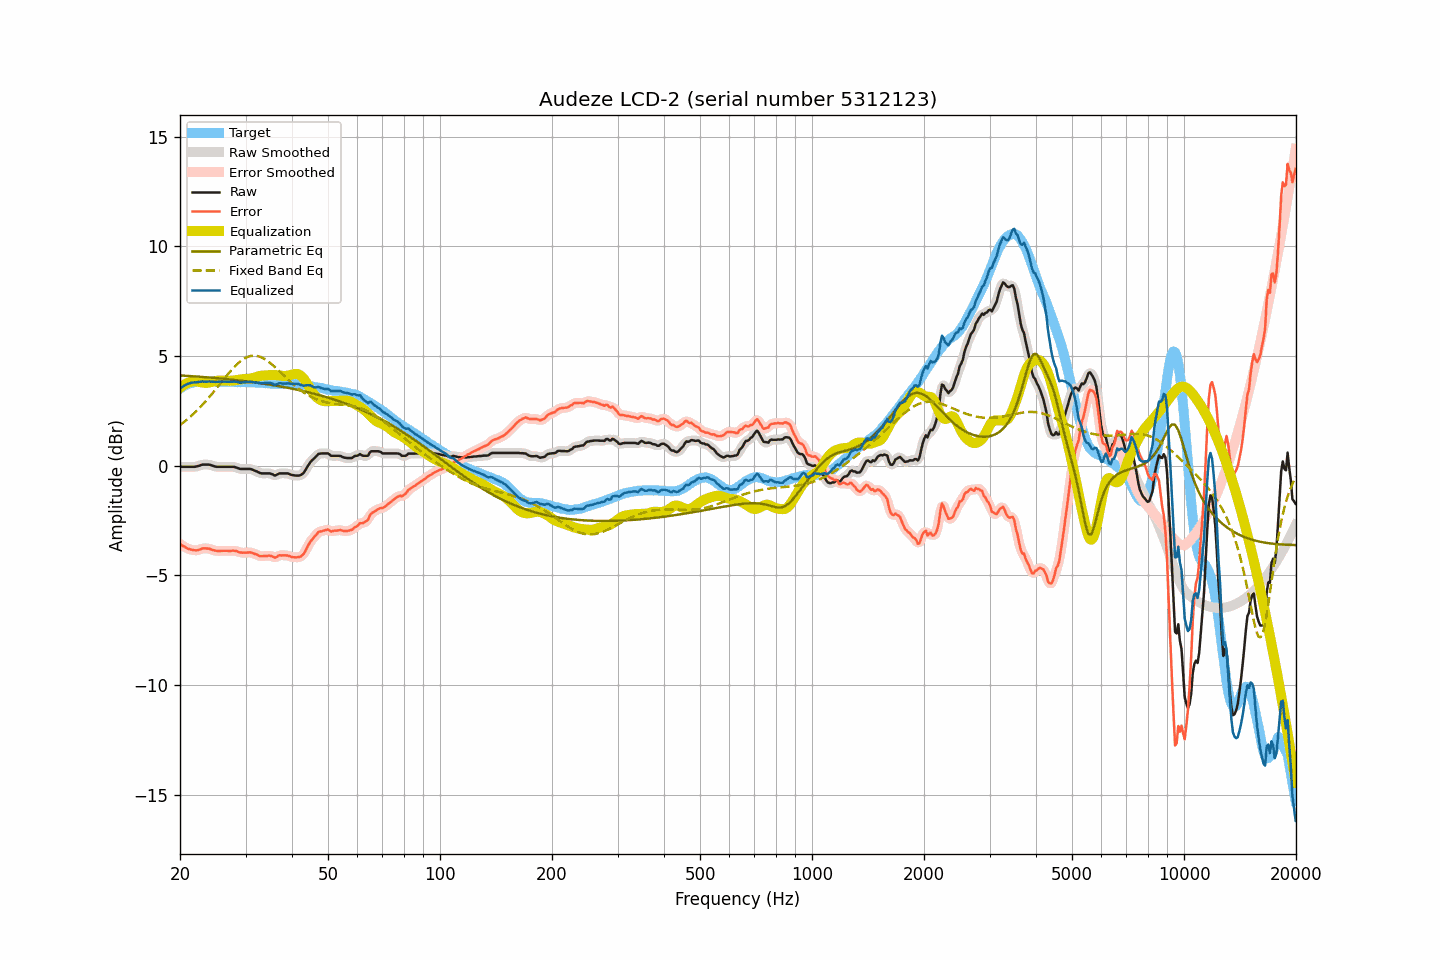

The table this chart was drawn from, first rows:
frequency, raw, smoothed, error, error_smoothed, equalization, parametric_eq, fixed_band_eq, equalized_raw, equalized_smoothed, target
20.00, -0.05, -0.05, -3.57, -3.57, 3.56, 4.12, 1.86, 3.51, 3.51, 3.52
20.20, -0.05, -0.05, -3.62, -3.62, 3.62, 4.11, 1.91, 3.57, 3.57, 3.57
20.40, -0.05, -0.05, -3.67, -3.66, 3.67, 4.11, 1.97, 3.62, 3.62, 3.62
20.61, -0.05, -0.05, -3.70, -3.71, 3.71, 4.11, 2.02, 3.66, 3.66, 3.65
20.81, -0.05, -0.05, -3.75, -3.75, 3.75, 4.10, 2.08, 3.70, 3.70, 3.70
21.02, -0.05, -0.05, -3.79, -3.78, 3.78, 4.10, 2.15, 3.74, 3.74, 3.74
21.23, -0.05, -0.05, -3.81, -3.81, 3.81, 4.09, 2.21, 3.76, 3.76, 3.76
21.44, -0.05, -0.05, -3.83, -3.83, 3.83, 4.09, 2.27, 3.78, 3.78, 3.78
21.66, -0.05, -0.05, -3.84, -3.84, 3.84, 4.08, 2.34, 3.79, 3.79, 3.80
21.87, -0.05, -0.05, -3.85, -3.86, 3.85, 4.08, 2.41, 3.80, 3.80, 3.81
22.09, -0.04, -0.04, -3.86, -3.86, 3.84, 4.07, 2.48, 3.81, 3.81, 3.82
22.31, -0.02, -0.02, -3.85, -3.85, 3.83, 4.07, 2.55, 3.82, 3.82, 3.83
22.54, 0.00, 0.01, -3.83, -3.83, 3.82, 4.06, 2.63, 3.82, 3.83, 3.83
22.76, 0.03, 0.03, -3.80, -3.80, 3.81, 4.05, 2.70, 3.84, 3.84, 3.83
22.99, 0.05, 0.05, -3.77, -3.78, 3.79, 4.05, 2.78, 3.85, 3.84, 3.82
23.22, 0.05, 0.05, -3.77, -3.77, 3.78, 4.04, 2.86, 3.84, 3.84, 3.82
23.45, 0.05, 0.06, -3.77, -3.77, 3.78, 4.04, 2.94, 3.83, 3.84, 3.82
23.69, 0.05, 0.05, -3.78, -3.77, 3.78, 4.03, 3.03, 3.83, 3.84, 3.83
23.92, 0.05, 0.05, -3.78, -3.79, 3.79, 4.03, 3.11, 3.84, 3.84, 3.83
24.16, 0.03, 0.03, -3.81, -3.81, 3.81, 4.02, 3.20, 3.84, 3.84, 3.84
24.40, 0.01, 0.01, -3.84, -3.83, 3.83, 4.01, 3.29, 3.84, 3.84, 3.85
24.65, -0.02, -0.02, -3.85, -3.86, 3.85, 4.01, 3.38, 3.83, 3.83, 3.84
24.89, -0.04, -0.04, -3.87, -3.87, 3.86, 4.00, 3.46, 3.82, 3.83, 3.84
25.14, -0.05, -0.05, -3.88, -3.88, 3.87, 3.99, 3.56, 3.83, 3.83, 3.83
25.39, -0.05, -0.05, -3.89, -3.89, 3.88, 3.99, 3.65, 3.83, 3.83, 3.84
25.65, -0.05, -0.05, -3.89, -3.89, 3.89, 3.98, 3.74, 3.84, 3.84, 3.84
25.91, -0.05, -0.05, -3.88, -3.88, 3.89, 3.97, 3.83, 3.84, 3.84, 3.83
26.16, -0.05, -0.05, -3.88, -3.88, 3.89, 3.97, 3.92, 3.84, 3.84, 3.83
26.43, -0.05, -0.05, -3.88, -3.88, 3.88, 3.96, 4.01, 3.83, 3.83, 3.83
26.69, -0.05, -0.05, -3.88, -3.88, 3.88, 3.95, 4.10, 3.83, 3.83, 3.83
26.96, -0.05, -0.05, -3.89, -3.88, 3.88, 3.94, 4.19, 3.83, 3.83, 3.84
27.23, -0.05, -0.05, -3.88, -3.88, 3.87, 3.94, 4.28, 3.83, 3.83, 3.84
27.50, -0.05, -0.05, -3.88, -3.88, 3.88, 3.93, 4.36, 3.83, 3.83, 3.83
27.77, -0.05, -0.05, -3.87, -3.88, 3.89, 3.92, 4.44, 3.84, 3.84, 3.82
28.05, -0.06, -0.06, -3.88, -3.88, 3.90, 3.91, 4.52, 3.84, 3.84, 3.82
28.33, -0.08, -0.08, -3.89, -3.90, 3.91, 3.91, 4.59, 3.83, 3.83, 3.81
28.62, -0.11, -0.11, -3.92, -3.92, 3.92, 3.90, 4.67, 3.81, 3.81, 3.81
28.90, -0.14, -0.13, -3.96, -3.94, 3.93, 3.89, 4.73, 3.79, 3.80, 3.82
29.19, -0.15, -0.15, -3.95, -3.96, 3.94, 3.88, 4.79, 3.79, 3.80, 3.80
29.48, -0.15, -0.15, -3.97, -3.97, 3.95, 3.87, 4.84, 3.80, 3.80, 3.82
29.78, -0.15, -0.15, -3.96, -3.97, 3.96, 3.86, 4.89, 3.81, 3.81, 3.81
30.08, -0.15, -0.15, -3.97, -3.96, 3.96, 3.85, 4.93, 3.81, 3.81, 3.82
30.38, -0.15, -0.15, -3.96, -3.96, 3.96, 3.84, 4.96, 3.81, 3.82, 3.81
30.68, -0.15, -0.15, -3.95, -3.95, 3.97, 3.84, 4.99, 3.82, 3.82, 3.81
30.99, -0.15, -0.16, -3.95, -3.96, 3.98, 3.83, 5.01, 3.83, 3.82, 3.80
31.30, -0.18, -0.18, -3.98, -3.98, 3.99, 3.82, 5.02, 3.81, 3.82, 3.80
31.61, -0.21, -0.20, -4.01, -4.00, 4.01, 3.81, 5.02, 3.80, 3.81, 3.80
31.93, -0.24, -0.24, -4.03, -4.03, 4.04, 3.80, 5.02, 3.80, 3.80, 3.80
32.24, -0.27, -0.27, -4.05, -4.07, 4.06, 3.79, 5.01, 3.79, 3.79, 3.78
32.57, -0.31, -0.31, -4.10, -4.10, 4.08, 3.78, 4.99, 3.77, 3.77, 3.79
32.89, -0.34, -0.33, -4.13, -4.12, 4.10, 3.76, 4.96, 3.76, 3.76, 3.79
33.22, -0.35, -0.35, -4.13, -4.13, 4.11, 3.75, 4.93, 3.76, 3.76, 3.78
33.55, -0.35, -0.35, -4.12, -4.12, 4.11, 3.74, 4.89, 3.77, 3.76, 3.77
33.89, -0.35, -0.35, -4.11, -4.12, 4.12, 3.73, 4.85, 3.77, 3.77, 3.76
34.23, -0.35, -0.35, -4.12, -4.11, 4.13, 3.72, 4.80, 3.78, 3.78, 3.77
34.57, -0.35, -0.35, -4.10, -4.10, 4.13, 3.71, 4.75, 3.78, 3.78, 3.75
34.92, -0.35, -0.36, -4.10, -4.11, 4.13, 3.70, 4.69, 3.79, 3.78, 3.75
35.27, -0.38, -0.38, -4.13, -4.13, 4.13, 3.69, 4.63, 3.76, 3.75, 3.75
35.62, -0.41, -0.41, -4.15, -4.16, 4.13, 3.67, 4.57, 3.73, 3.72, 3.74
35.97, -0.45, -0.43, -4.19, -4.17, 4.13, 3.66, 4.50, 3.68, 3.71, 3.74
... 635 more rows
